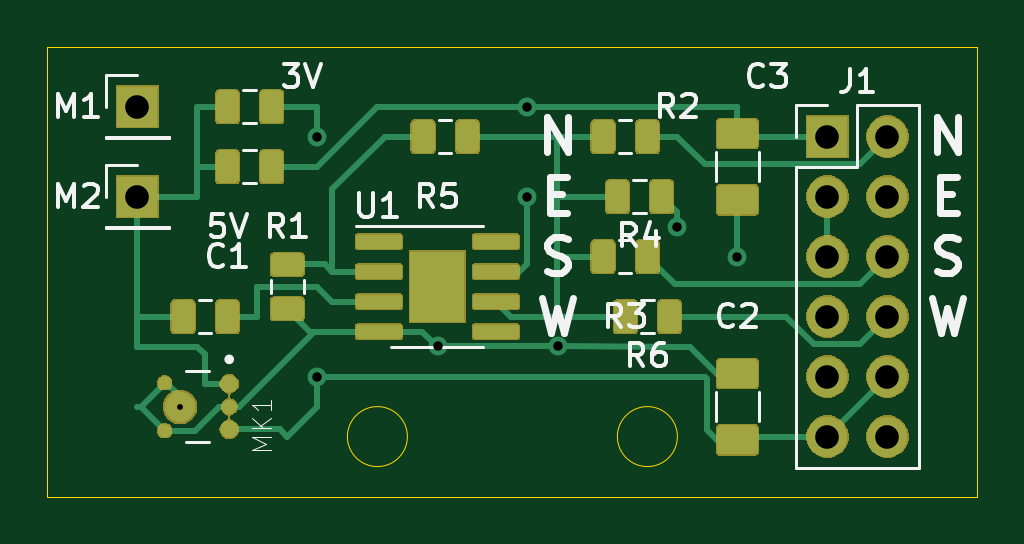
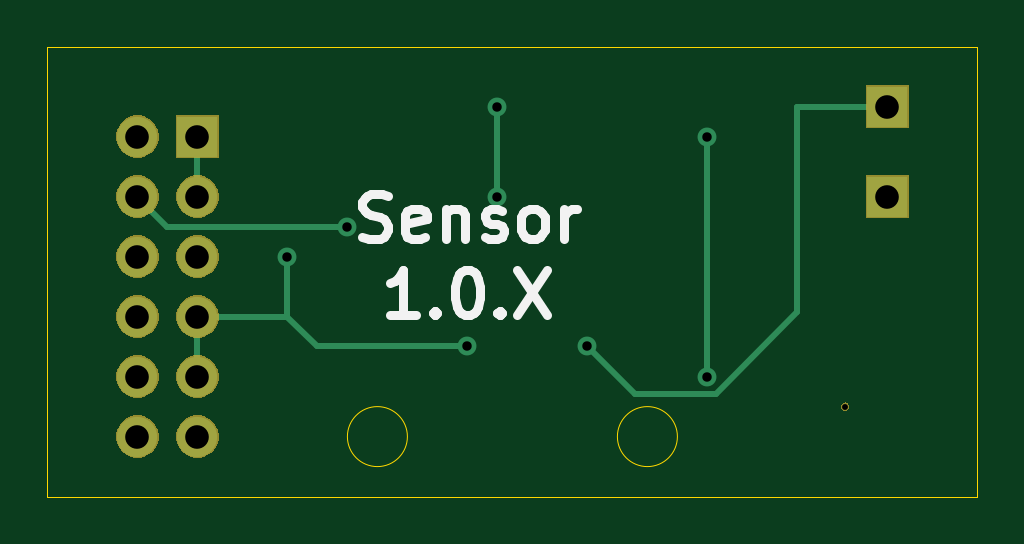
Circuit board: 11 layer files. Board 39.4 x 19.0 mm.
- bottom_copper: Sensors-B_Cu.gbr (1974 bytes)
- bottom_mask: Sensors-B_Mask.gbr (12130 bytes)
- paste: Sensors-B_Paste.gbr (501 bytes)
- bottom_silk: Sensors-B_SilkS.gbr (3676 bytes)
- outline: Sensors-Edge_Cuts.gbr (940 bytes)
- top_copper: Sensors-F_Cu.gbr (67350 bytes)
- top_mask: Sensors-F_Mask.gbr (52579 bytes)
- paste: Sensors-F_Paste.gbr (72571 bytes)
- top_silk: Sensors-F_SilkS.gbr (13504 bytes)
- drill: Sensors-NPTH.drl (329 bytes)
- drill: Sensors-PTH.drl (573 bytes)

=== bottom_copper: Sensors-B_Cu.gbr ===
G04 #@! TF.GenerationSoftware,KiCad,Pcbnew,(5.1.5-0-10_14)*
G04 #@! TF.CreationDate,2020-03-24T10:25:43-05:00*
G04 #@! TF.ProjectId,Sensors,53656e73-6f72-4732-9e6b-696361645f70,rev?*
G04 #@! TF.SameCoordinates,Original*
G04 #@! TF.FileFunction,Copper,L2,Bot*
G04 #@! TF.FilePolarity,Positive*
%FSLAX46Y46*%
G04 Gerber Fmt 4.6, Leading zero omitted, Abs format (unit mm)*
G04 Created by KiCad (PCBNEW (5.1.5-0-10_14)) date 2020-03-24 10:25:43*
%MOMM*%
%LPD*%
G04 APERTURE LIST*
%ADD10R,1.700000X1.700000*%
%ADD11O,1.700000X1.700000*%
%ADD12C,0.800000*%
%ADD13C,0.250000*%
G04 APERTURE END LIST*
D10*
X127000000Y-80010000D03*
X127000000Y-83820000D03*
D11*
X158750000Y-93980000D03*
X156210000Y-93980000D03*
X158750000Y-91440000D03*
X156210000Y-91440000D03*
X158750000Y-88900000D03*
X156210000Y-88900000D03*
X158750000Y-86360000D03*
X156210000Y-86360000D03*
X158750000Y-83820000D03*
X156210000Y-83820000D03*
X158750000Y-81280000D03*
D10*
X156210000Y-81280000D03*
D12*
X152400000Y-86360000D03*
X144784985Y-90165015D03*
X139709970Y-90160030D03*
X134620000Y-81280000D03*
X134620000Y-91440000D03*
X143510000Y-83820000D03*
X143510000Y-80010000D03*
X149860000Y-85090000D03*
D13*
X156210000Y-91440000D02*
X156210000Y-88900000D01*
X156210000Y-88900000D02*
X152400000Y-88900000D01*
X152400000Y-88900000D02*
X152400000Y-86360000D01*
X151134985Y-90165015D02*
X152400000Y-88900000D01*
X144784985Y-90165015D02*
X151134985Y-90165015D01*
X130810000Y-80010000D02*
X127000000Y-80010000D01*
X130810000Y-88703002D02*
X130810000Y-80010000D01*
X137704999Y-92165001D02*
X134271999Y-92165001D01*
X134271999Y-92165001D02*
X130810000Y-88703002D01*
X139709970Y-90160030D02*
X137704999Y-92165001D01*
X134620000Y-88900000D02*
X134620000Y-91440000D01*
X134620000Y-81280000D02*
X134620000Y-88900000D01*
X143510000Y-80010000D02*
X143510000Y-83820000D01*
X156210000Y-81280000D02*
X156210000Y-83820000D01*
X157480000Y-85090000D02*
X158750000Y-83820000D01*
X149860000Y-85090000D02*
X157480000Y-85090000D01*
M02*

=== bottom_mask: Sensors-B_Mask.gbr (12130 bytes, source omitted) ===
=== paste: Sensors-B_Paste.gbr ===
G04 #@! TF.GenerationSoftware,KiCad,Pcbnew,(5.1.5-0-10_14)*
G04 #@! TF.CreationDate,2020-03-24T10:25:43-05:00*
G04 #@! TF.ProjectId,Sensors,53656e73-6f72-4732-9e6b-696361645f70,rev?*
G04 #@! TF.SameCoordinates,Original*
G04 #@! TF.FileFunction,Paste,Bot*
G04 #@! TF.FilePolarity,Positive*
%FSLAX46Y46*%
G04 Gerber Fmt 4.6, Leading zero omitted, Abs format (unit mm)*
G04 Created by KiCad (PCBNEW (5.1.5-0-10_14)) date 2020-03-24 10:25:43*
%MOMM*%
%LPD*%
G04 APERTURE LIST*
G04 APERTURE END LIST*
M02*

=== bottom_silk: Sensors-B_SilkS.gbr ===
G04 #@! TF.GenerationSoftware,KiCad,Pcbnew,(5.1.5-0-10_14)*
G04 #@! TF.CreationDate,2020-03-24T10:25:43-05:00*
G04 #@! TF.ProjectId,Sensors,53656e73-6f72-4732-9e6b-696361645f70,rev?*
G04 #@! TF.SameCoordinates,Original*
G04 #@! TF.FileFunction,Legend,Bot*
G04 #@! TF.FilePolarity,Positive*
%FSLAX46Y46*%
G04 Gerber Fmt 4.6, Leading zero omitted, Abs format (unit mm)*
G04 Created by KiCad (PCBNEW (5.1.5-0-10_14)) date 2020-03-24 10:25:43*
%MOMM*%
%LPD*%
G04 APERTURE LIST*
%ADD10C,0.381000*%
G04 APERTURE END LIST*
D10*
X149225000Y-85511821D02*
X148952857Y-85602535D01*
X148499285Y-85602535D01*
X148317857Y-85511821D01*
X148227142Y-85421107D01*
X148136428Y-85239678D01*
X148136428Y-85058250D01*
X148227142Y-84876821D01*
X148317857Y-84786107D01*
X148499285Y-84695392D01*
X148862142Y-84604678D01*
X149043571Y-84513964D01*
X149134285Y-84423250D01*
X149225000Y-84241821D01*
X149225000Y-84060392D01*
X149134285Y-83878964D01*
X149043571Y-83788250D01*
X148862142Y-83697535D01*
X148408571Y-83697535D01*
X148136428Y-83788250D01*
X146594285Y-85511821D02*
X146775714Y-85602535D01*
X147138571Y-85602535D01*
X147320000Y-85511821D01*
X147410714Y-85330392D01*
X147410714Y-84604678D01*
X147320000Y-84423250D01*
X147138571Y-84332535D01*
X146775714Y-84332535D01*
X146594285Y-84423250D01*
X146503571Y-84604678D01*
X146503571Y-84786107D01*
X147410714Y-84967535D01*
X145687142Y-84332535D02*
X145687142Y-85602535D01*
X145687142Y-84513964D02*
X145596428Y-84423250D01*
X145415000Y-84332535D01*
X145142857Y-84332535D01*
X144961428Y-84423250D01*
X144870714Y-84604678D01*
X144870714Y-85602535D01*
X144054285Y-85511821D02*
X143872857Y-85602535D01*
X143510000Y-85602535D01*
X143328571Y-85511821D01*
X143237857Y-85330392D01*
X143237857Y-85239678D01*
X143328571Y-85058250D01*
X143510000Y-84967535D01*
X143782142Y-84967535D01*
X143963571Y-84876821D01*
X144054285Y-84695392D01*
X144054285Y-84604678D01*
X143963571Y-84423250D01*
X143782142Y-84332535D01*
X143510000Y-84332535D01*
X143328571Y-84423250D01*
X142149285Y-85602535D02*
X142330714Y-85511821D01*
X142421428Y-85421107D01*
X142512142Y-85239678D01*
X142512142Y-84695392D01*
X142421428Y-84513964D01*
X142330714Y-84423250D01*
X142149285Y-84332535D01*
X141877142Y-84332535D01*
X141695714Y-84423250D01*
X141605000Y-84513964D01*
X141514285Y-84695392D01*
X141514285Y-85239678D01*
X141605000Y-85421107D01*
X141695714Y-85511821D01*
X141877142Y-85602535D01*
X142149285Y-85602535D01*
X140697857Y-85602535D02*
X140697857Y-84332535D01*
X140697857Y-84695392D02*
X140607142Y-84513964D01*
X140516428Y-84423250D01*
X140335000Y-84332535D01*
X140153571Y-84332535D01*
X146957142Y-88841035D02*
X148045714Y-88841035D01*
X147501428Y-88841035D02*
X147501428Y-86936035D01*
X147682857Y-87208178D01*
X147864285Y-87389607D01*
X148045714Y-87480321D01*
X146140714Y-88659607D02*
X146050000Y-88750321D01*
X146140714Y-88841035D01*
X146231428Y-88750321D01*
X146140714Y-88659607D01*
X146140714Y-88841035D01*
X144870714Y-86936035D02*
X144689285Y-86936035D01*
X144507857Y-87026750D01*
X144417142Y-87117464D01*
X144326428Y-87298892D01*
X144235714Y-87661750D01*
X144235714Y-88115321D01*
X144326428Y-88478178D01*
X144417142Y-88659607D01*
X144507857Y-88750321D01*
X144689285Y-88841035D01*
X144870714Y-88841035D01*
X145052142Y-88750321D01*
X145142857Y-88659607D01*
X145233571Y-88478178D01*
X145324285Y-88115321D01*
X145324285Y-87661750D01*
X145233571Y-87298892D01*
X145142857Y-87117464D01*
X145052142Y-87026750D01*
X144870714Y-86936035D01*
X143419285Y-88659607D02*
X143328571Y-88750321D01*
X143419285Y-88841035D01*
X143510000Y-88750321D01*
X143419285Y-88659607D01*
X143419285Y-88841035D01*
X142693571Y-86936035D02*
X141423571Y-88841035D01*
X141423571Y-86936035D02*
X142693571Y-88841035D01*
M02*

=== outline: Sensors-Edge_Cuts.gbr ===
G04 #@! TF.GenerationSoftware,KiCad,Pcbnew,(5.1.5-0-10_14)*
G04 #@! TF.CreationDate,2020-03-24T10:25:43-05:00*
G04 #@! TF.ProjectId,Sensors,53656e73-6f72-4732-9e6b-696361645f70,rev?*
G04 #@! TF.SameCoordinates,Original*
G04 #@! TF.FileFunction,Profile,NP*
%FSLAX46Y46*%
G04 Gerber Fmt 4.6, Leading zero omitted, Abs format (unit mm)*
G04 Created by KiCad (PCBNEW (5.1.5-0-10_14)) date 2020-03-24 10:25:43*
%MOMM*%
%LPD*%
G04 APERTURE LIST*
%ADD10C,0.050000*%
G04 APERTURE END LIST*
D10*
X123190000Y-77470000D02*
X125730000Y-77470000D01*
X123190000Y-96520000D02*
X125730000Y-96520000D01*
X162560000Y-96520000D02*
X125730000Y-96520000D01*
X125730000Y-77470000D02*
X162560000Y-77470000D01*
X162560000Y-96520000D02*
X162560000Y-77470000D01*
X138430000Y-93980000D02*
G75*
G03X138430000Y-93980000I-1270000J0D01*
G01*
X149860000Y-93980000D02*
G75*
G03X149860000Y-93980000I-1270000J0D01*
G01*
X123190000Y-77470000D02*
X123190000Y-96520000D01*
M02*

=== top_copper: Sensors-F_Cu.gbr (67350 bytes, source omitted) ===
=== top_mask: Sensors-F_Mask.gbr (52579 bytes, source omitted) ===
=== paste: Sensors-F_Paste.gbr (72571 bytes, source omitted) ===
=== top_silk: Sensors-F_SilkS.gbr (13504 bytes, source omitted) ===
=== drill: Sensors-NPTH.drl ===
M48
; DRILL file {KiCad (5.1.5-0-10_14)} date Tuesday, March 24, 2020 at 10:25:50 AM
; FORMAT={-:-/ absolute / inch / decimal}
; #@! TF.CreationDate,2020-03-24T10:25:50-05:00
; #@! TF.GenerationSoftware,Kicad,Pcbnew,(5.1.5-0-10_14)
; #@! TF.FileFunction,NonPlated,1,2,NPTH
FMAT,2
INCH
T1C0.0098
%
G90
G05
T1
X5.0702Y-3.65
T0
M30

=== drill: Sensors-PTH.drl ===
M48
; DRILL file {KiCad (5.1.5-0-10_14)} date Tuesday, March 24, 2020 at 10:25:50 AM
; FORMAT={-:-/ absolute / inch / decimal}
; #@! TF.CreationDate,2020-03-24T10:25:50-05:00
; #@! TF.GenerationSoftware,Kicad,Pcbnew,(5.1.5-0-10_14)
; #@! TF.FileFunction,Plated,1,2,PTH
FMAT,2
INCH
T1C0.0157
T2C0.0394
%
G90
G05
T1
X5.3Y-3.2
X5.3Y-3.6
X5.5004Y-3.5496
X5.65Y-3.15
X5.65Y-3.3
X5.7002Y-3.5498
X5.9Y-3.35
X6.0Y-3.4
T2
X5.0Y-3.15
X5.0Y-3.3
X6.15Y-3.2
X6.15Y-3.3
X6.15Y-3.4
X6.15Y-3.5
X6.15Y-3.6
X6.15Y-3.7
X6.25Y-3.2
X6.25Y-3.3
X6.25Y-3.4
X6.25Y-3.5
X6.25Y-3.6
X6.25Y-3.7
T0
M30

